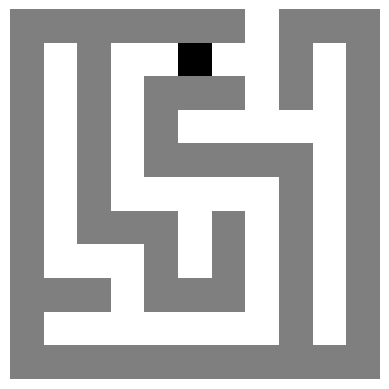

Reproduce this figure in Python.
import numpy as np
import os
import random
import matplotlib.pyplot as plt


def find_start(maze, width, height):
    # Set the starting point randomly so it is always on a valid path (0)
    path_cells = [(y, x) for y in range(height) for x in range(width) if maze[y, x] == 0]
    if path_cells:
        start_y, start_x = random.choice(path_cells)
        maze[start_y, start_x] = 2  # Use `2` to mark the starting position

    return maze

def find_exit(maze, width, height):
    # Add a single exit (randomly choose any valid cell on the perimeter)
    perimeter_cells = []

    # Collect potential perimeter cells for the exit
    for x in range(width):
        if maze[1, x] == 0:  # Top edge
            perimeter_cells.append((0, x))
        if maze[height - 2, x] == 0:  # Bottom edge
            perimeter_cells.append((height - 1, x))
    for y in range(height):
        if maze[y, 1] == 0:  # Left edge
            perimeter_cells.append((y, 0))
        if maze[y, width - 2] == 0:  # Right edge
            perimeter_cells.append((y, width - 1))

    # Randomly select one perimeter cell as the exit
    if perimeter_cells:
        exit_y, exit_x = random.choice(perimeter_cells)
        maze[exit_y, exit_x] = 0

    return maze

def generate_maze(width, height):
    """
    Generate a random rectangular maze with walls and paths.

    Args:
        width (int): Width of the maze in cells.
        height (int): Height of the maze in cells.

    Returns:
        numpy.ndarray: A 2D array representing the maze, where:
        1 is a wall, 0 is a path, and 2 marks the starting position.
    """
    if width < 3 or height < 3 or width % 2 == 0 or height % 2 == 0:
        raise ValueError("Maze dimensions must be odd and at least 3x3.")

    # Create a grid of cells with walls (1 = wall, 0 = path)
    maze = np.ones((height, width), dtype=np.int8)  # 1 = wall, 0 = path

    def carve(x, y):
        """
        Recursively carve paths through the maze by removing walls.

        Args:
            x (int): Current x-coordinate in the maze.
            y (int): Current y-coordinate in the maze.
        """
        directions = [(0, 1), (1, 0), (0, -1), (-1, 0)]  # Right, Down, Left, Up
        random.shuffle(directions)  # Shuffle the order of movements (Right, Down, Left, Up)
        # to ensure that paths appear random and not biased.
        for dx, dy in directions:
            nx, ny = x + 2 * dx, y + 2 * dy  # Move two cells to carve
            if 0 < nx < width - 1 and 0 < ny < height - 1 and maze[ny, nx] == 1:
                maze[ny - dy, nx - dx] = 0  # Break wall
                maze[ny, nx] = 0  # Carve path
                carve(nx, ny)

    # Carve maze starting from (1, 1)
    maze[1, 1] = 0
    carve(1, 1)

    # Ensure all paths are interconnected
    ensure_all_paths_connected(maze)

    #set starting point
    maze = find_start(maze, width, height)

    # find exit
    maze = find_exit(maze, width, height);

    return maze


def ensure_all_paths_connected(maze):
    """
    Ensure all passable cells (0s) in the maze are part of the same connected component.
    This function modifies the maze in-place to guarantee connectivity.

    Args:
        maze (numpy.ndarray): 2D array representing the maze. Modified in-place.
    """
    height, width = maze.shape
    visited = np.zeros_like(maze, dtype=bool)
    maze_labels = np.zeros_like(maze, dtype=int)

    def flood_fill(x, y, label):
        stack = [(x, y)]  # Initialize a stack for iterative flood-fill traversal.
        # The stack stores coordinates of cells to visit.
        while stack:
            cx, cy = stack.pop()
            if 0 <= cx < width and 0 <= cy < height and not visited[cy, cx] and maze[cy, cx] == 0:
                visited[cy, cx] = True
                maze_labels[cy, cx] = label
                stack.extend([(cx + 1, cy), (cx - 1, cy), (cx, cy + 1), (cx, cy - 1)])

    # Label connected components in the maze.
    # Each passable area is assigned a unique label using flood-fill.
    label = 1
    for y in range(1, height - 1):
        for x in range(1, width - 1):
            if maze[y, x] == 0 and not visited[y, x]:
                flood_fill(x, y, label)
                label += 1

    # Connect components.
    # This step ensures that previously disconnected areas are merged into a single connected component.
    # It modifies walls to break them and create paths between these areas.
    if label > 2:
        for y in range(1, height - 1):
            for x in range(1, width - 1):
                if maze_labels[y, x] > 1:  # If part of a disconnected component
                    maze[y, x] = 0  # Connect to the main component


def save_mazes(folder, filename, mazes):
    """
    Save multiple mazes to a file in NumPy format.

    Args:
        folder (str): Directory to save the file in.
        filename (str): Name of the file to save.
        mazes (numpy.ndarray): A 3D array where each slice represents a maze.
    """
    try:
        os.makedirs(folder, exist_ok=True)
        file_path = os.path.join(folder, filename)
        np.save(file_path, mazes)
        print(f"Mazes saved to {file_path}")
    except (OSError, IOError) as e:
        print(f"Error saving mazes: {e}")


def display_maze(maze):
    """
    Display the maze in ASCII format using characters.

    Args:
        maze (numpy.ndarray): 2D array representing the maze structure.
    """
    os.system('cls' if os.name == 'nt' else 'clear')
    ascii_maze = "\n".join("".join('█' if cell == 1 else ('S' if cell == 2 else ' ') for cell in row) for row in maze)
    print(ascii_maze)


def plot_maze(maze):
    """
    Plot the maze visually using Matplotlib.

    Args:
        maze (numpy.ndarray): 2D array representing the maze structure.
    """
    plt.imshow(maze, cmap='binary', origin='upper')
    plt.axis('off')  # Hides axes for better visualization
    plt.show()


def main():
    NUM_MAZES = 10
    WIDTH, HEIGHT = 11, 11  # Ensure odd dimensions
    OUTPUT_FOLDER = 'output'
    MAZES_FILENAME = 'mazes.npy'

    mazes = []
    for i in range(NUM_MAZES):
        print(f"Generating maze {i + 1}...")
        maze = generate_maze(WIDTH, HEIGHT)
        mazes.append(maze)
        # display_maze(maze)
        plot_maze(maze)

    save_mazes(OUTPUT_FOLDER, MAZES_FILENAME, np.array(mazes))


if __name__ == "__main__":
    main()
